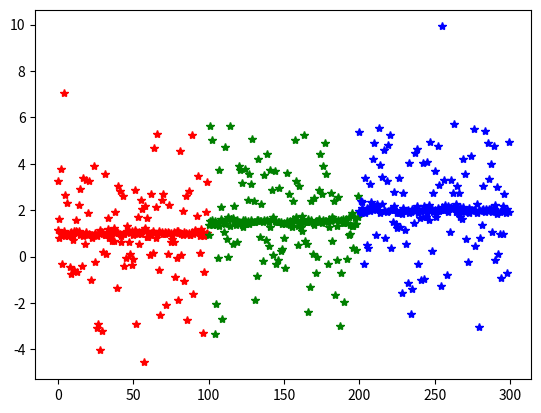

The script that saved this image:
# hypothesis : 추론
# 분산 / 표준편차의 중요성 - 데이터의 치우침을 표현하는 대표적인 값 중 하나

import scipy.stats as stats
import pandas as pd
import matplotlib.pyplot as plt
import numpy as np

np.random.seed(1)
print(stats.norm(loc=1, scale=2).rvs(10))  # loc : 기대값, scale : 표준편차, rvs(10) : 난수(10개)
# 기대값이 1이고 표준편차가 2인 난수 10개 출력
# 기대값 : 어떤 확률을 가진 사건을 무한 반복할 때 얻을 수 있는 값의 평균. 기대할 수 있는 값.

print()
centers = [1, 1.5, 2]
col = 'rgb'

std = 0.1  # 표준편차 = 0.1
data_1 = []  # data_1의 값은 리스트에 담는다.
for i in range(3):  # range : 입력받은 숫자에 해당되는 범위의 값을 반복 가능한 객체로 만들어 리턴.
    data_1.append(stats.norm(loc=centers[i], scale=std).rvs(100))  # list.append(x) : 리스트 끝에 x개를 넣는다.
    # print(data_1)
    plt.plot(np.arange(len(data_1[i])) + i * len(data_1[0]), data_1[i], '*', color=col[i])

# np.arange(len(data_1[i])) + i * len(data_1[0]) : x값, data_1[i] : y값
# arange : 일정하게 떨어져 있는 숫자들을 array 형태로 변환

plt.show()

std = 2  # 표준편차 = 2
data_1 = []  # data_1의 값을 리스트에 담는다.
for i in range(3):  # range : 입력받은 숫자에 해당되는 범위의 값을 반복 가능한 객체로 만들어 리턴.
    data_1.append(stats.norm(loc=centers[i], scale=std).rvs(100))
    # print(data_1)
    plt.plot(np.arange(len(data_1[i])) + i * len(data_1[0]), data_1[i], '*', color=col[i])
# np.arange(len(data_1[i])) + i * len(data_1[0]) : x값, data_1[i] : y값

plt.show()